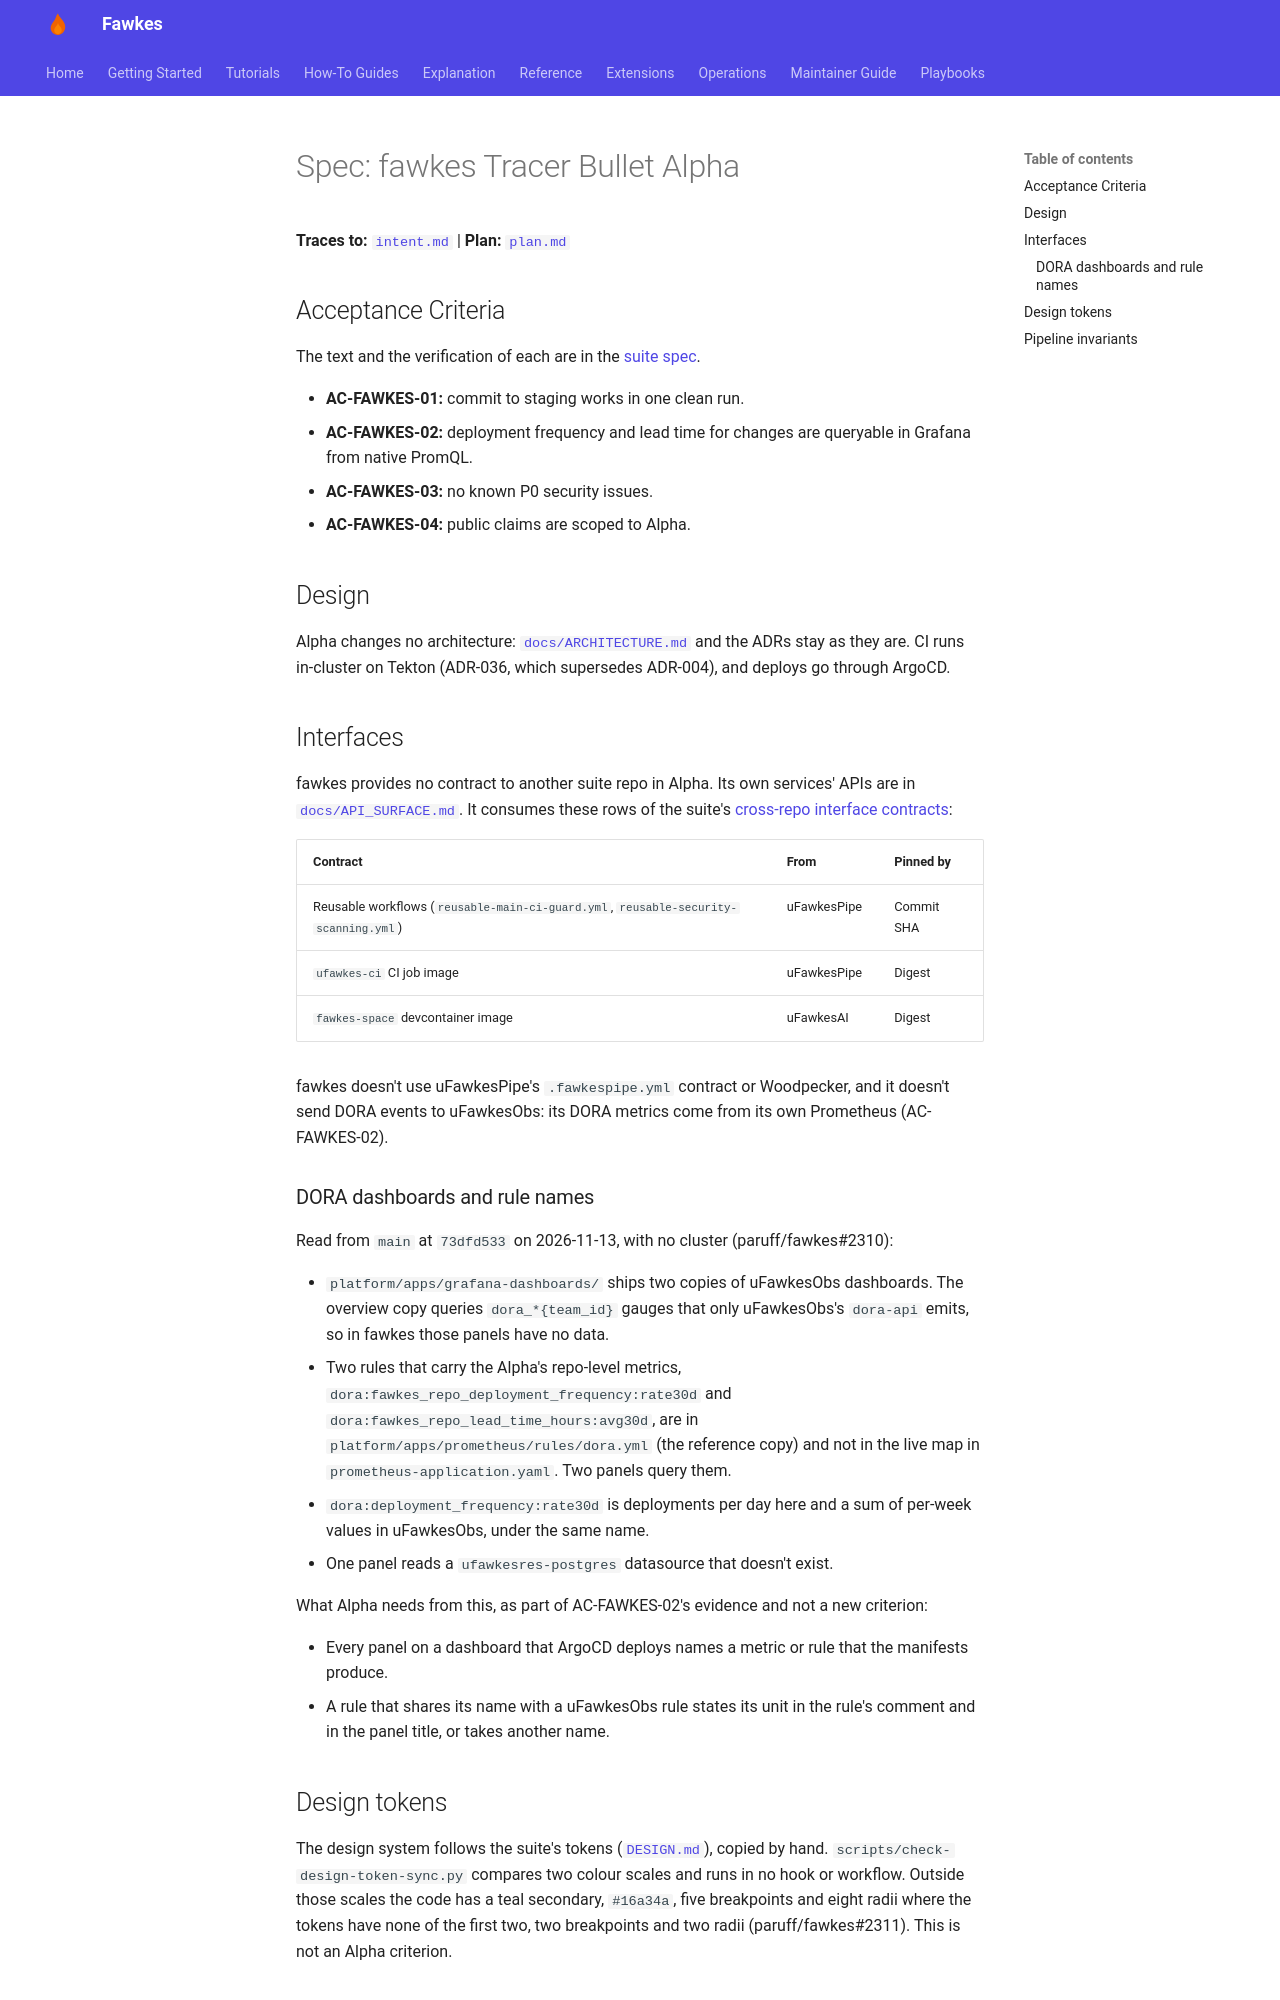

repository: paruff/fawkes · page: ai-sdlc/tracer-bullet-alpha/spec/index.html · generator: mkdocs

# Spec: fawkes Tracer Bullet Alpha

**Traces to:** [`intent.md`](intent.md) | **Plan:** [`plan.md`](plan.md)

## Acceptance Criteria

The text and the verification of each are in the
[suite spec](https://github.com/paruff/uFawkes.dev/blob/main/docs/ai-sdlc/suite-release/spec.md#release-6--fawkes-tracer-bullet-alpha).

- **AC-FAWKES-01:** commit to staging works in one clean run.
- **AC-FAWKES-02:** deployment frequency and lead time for changes are
  queryable in Grafana from native PromQL.
- **AC-FAWKES-03:** no known P0 security issues.
- **AC-FAWKES-04:** public claims are scoped to Alpha.

## Design

Alpha changes no architecture: [`docs/ARCHITECTURE.md`](../../ARCHITECTURE.md)
and the ADRs stay as they are. CI runs in-cluster on Tekton (ADR-036, which
supersedes ADR-004), and deploys go through ArgoCD.

## Interfaces

fawkes provides no contract to another suite repo in Alpha. Its own services'
APIs are in [`docs/API_SURFACE.md`](../../API_SURFACE.md). It consumes these
rows of the suite's [cross-repo interface contracts](https://github.com/paruff/uFawkes.dev/blob/main/docs/ai-sdlc/suite-release/spec.md#cross-repo-interface-contracts):

| Contract | From | Pinned by |
| --- | --- | --- |
| Reusable workflows (`reusable-main-ci-guard.yml`, `reusable-security-scanning.yml`) | uFawkesPipe | Commit SHA |
| `ufawkes-ci` CI job image | uFawkesPipe | Digest |
| `fawkes-space` devcontainer image | uFawkesAI | Digest |

fawkes doesn't use uFawkesPipe's `.fawkespipe.yml` contract or Woodpecker, and
it doesn't send DORA events to uFawkesObs: its DORA metrics come from its own
Prometheus (AC-FAWKES-02).

### DORA dashboards and rule names

Read from `main` at `73dfd533` on 2026-11-13, with no cluster (paruff/fawkes#2310):

- `platform/apps/grafana-dashboards/` ships two copies of uFawkesObs
  dashboards. The overview copy queries `dora_*{team_id}` gauges that only
  uFawkesObs's `dora-api` emits, so in fawkes those panels have no data.
- Two rules that carry the Alpha's repo-level metrics,
  `dora:fawkes_repo_deployment_frequency:rate30d` and
  `dora:fawkes_repo_lead_time_hours:avg30d`, are in
  `platform/apps/prometheus/rules/dora.yml` (the reference copy) and not in
  the live map in `prometheus-application.yaml`. Two panels query them.
- `dora:deployment_frequency:rate30d` is deployments per day here and a sum
  of per-week values in uFawkesObs, under the same name.
- One panel reads a `ufawkesres-postgres` datasource that doesn't exist.

What Alpha needs from this, as part of AC-FAWKES-02's evidence and not a new
criterion:

- Every panel on a dashboard that ArgoCD deploys names a metric or rule that
  the manifests produce.
- A rule that shares its name with a uFawkesObs rule states its unit in the
  rule's comment and in the panel title, or takes another name.
